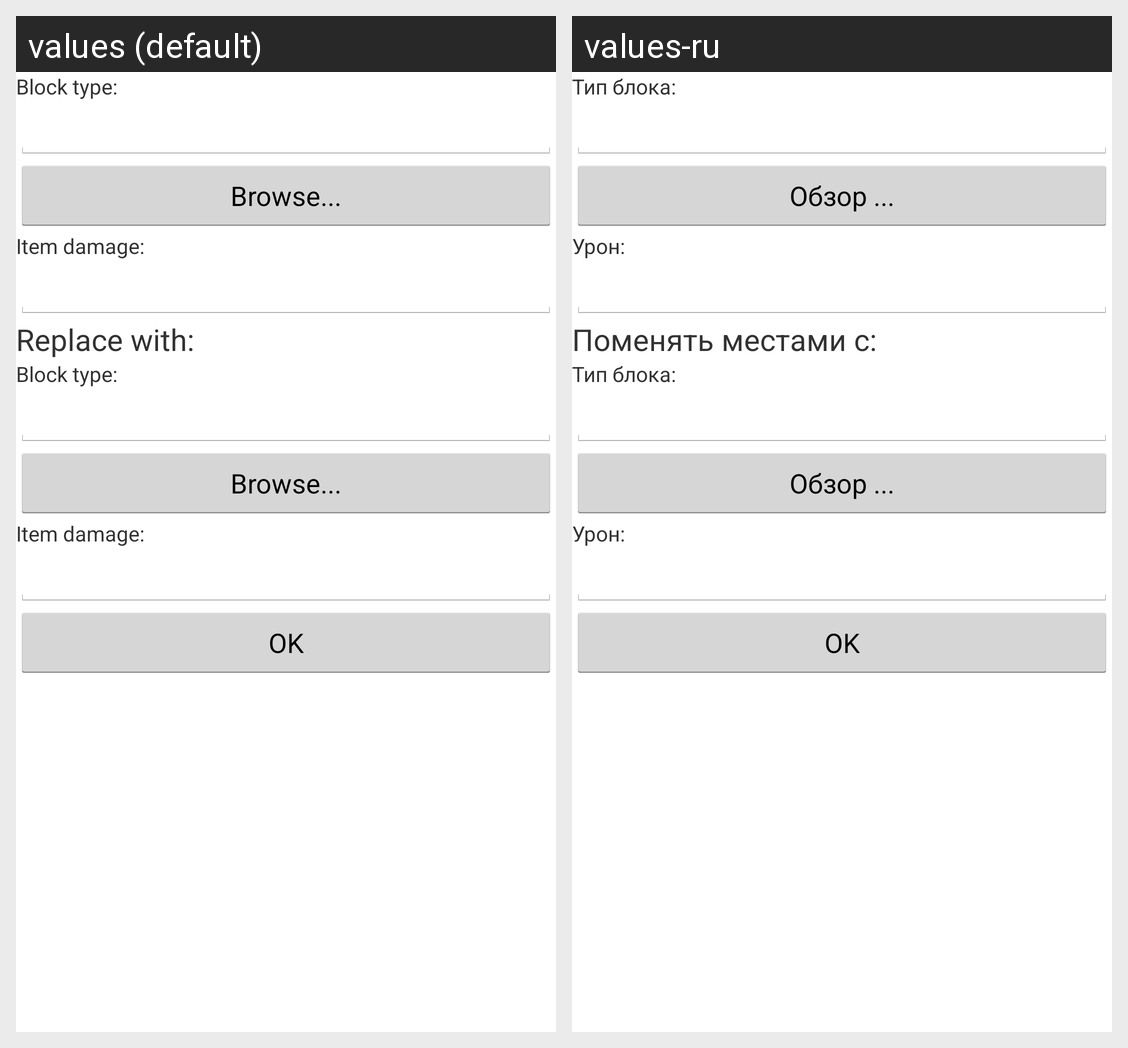

This grid shows one Android layout under two languages. Give, for every string resource on the screen, its name, the default text and each shown locale's text.
Android screen res/layout/terrain_choose_replace_block.xml rendered under 2 locales, left to right: values (default), values-ru. Device: Nexus 5 (rendered at 1080×1920; each locale shown at half size, 540×960, under a caption strip naming it); theme AppTheme.
Strings drawn on this screen, with the default value and each locale's value (text and hints the layout hard-codes, and strings that could not be matched under every locale, appear in the picture but are not listed):

block_type
  values: Block type:
  values-ru: Тип блока:

item_id_browse
  values: Browse...
  values-ru: Обзор ...

item_damage
  values: Item damage:
  values-ru: Урон:

entities_replace_with
  values: Replace with:
  values-ru: Поменять местами с:
